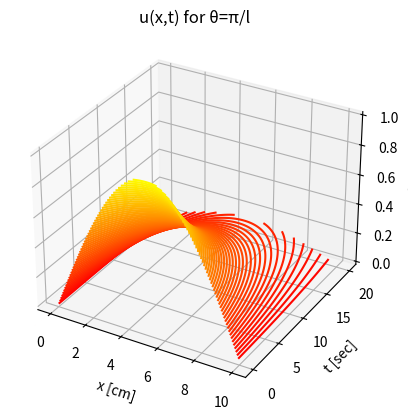
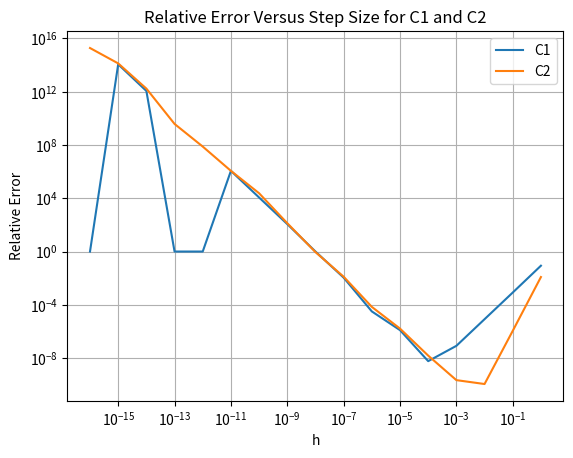

Here is the Python script that generated these plots, in order:
# Import required packages
import math
import numpy as np
import matplotlib.pyplot as plt

# PROBLEM 2
# Define u(x,t)
u = lambda x, t, theta: math.exp((-1*K*math.pow(theta, 2)*t)/(p*c))*math.sin(theta*x)
u = np.vectorize(u)

# Declare constants
K = 2.37  # [W/(cm-K)]
p = 2.70  # [g/cm^3]
c = 0.897  # [J/(g-K)]
l = 10  # [cm]

# Define number of points in x and t vectors
N = 100

# Create x and t vectors
x = np.linspace(0, l, num=N)
t = np.linspace(0, 20, num=N)

# Create meshgrid
X, T = np.meshgrid(x, t)

# Set theta
k = 1
theta = (k*math.pi)/l

# Evaluate function
U = u(X, T, theta)
U2 = u(X, T, theta)

# Graph results
fig1 = plt.figure()
ax = plt.axes(projection='3d')
ax.contour3D(X, T, U, 50, cmap='autumn')
ax.set_xlabel('x [cm]')
ax.set_ylabel('t [sec]')
ax.set_zlabel('u(x,t)')
ax.set_title('u(x,t) for θ=π/l')
plt.show()

# PROBLEM 4
# Define f(x) and f''(x)
f = lambda x: math.exp(x)
f2 = lambda x: math.exp(x)

# Set x0
x0 = (7*math.pi)/8

# Define centered difference approximations
C1 = lambda h: (f(x0+h)-(2*f(x0))+f(x0-h))/math.pow(h, 2)
C1 = np.vectorize(C1)
C2 = lambda h: ((-1*f(x0+(2*h)))+(16*f(x0+h))-(30*f(x0))+(16*f(x0-h))-f(x0-(2*h)))/(12*math.pow(h, 2))
C2 = np.vectorize(C2)

# Define h vector
h = 10**(-np.linspace(0, 16, 17))

# Calculate relative error for both centered difference approximations
E1 = np.abs((f2(x0)-C1(h))/f2(x0))
E2 = np.abs((f2(x0)-C2(h))/f2(x0))

# Plot results
fig2 = plt.figure()
plt.loglog(h,E1)
plt.loglog(h,E2)
plt.xlabel('h')
plt.ylabel('Relative Error')
plt.title('Relative Error Versus Step Size for C1 and C2')
plt.grid(True)
plt.legend(['C1','C2'])
plt.show()

# Define function to calculate order of convergence (slope of log-log plot)
def calcOrderOfConvergence(x,y):
    # Extract beginning and end of input arrays
    x1 = x[0]
    x2 = x[-1]
    y1 = y[0]
    y2 = y[-1]

    # Calculate and return order of convergence
    return math.log10(y2/y1)/math.log10(x2/x1)


# # Calculate order of convergence for centered different formulas
alpha1 = calcOrderOfConvergence(h[0:4], E1[0:4])
alpha2 = calcOrderOfConvergence(h[0:3], E2[0:3])
print("The order of convergence of C1 is: " + str(alpha1))
print("The order of convergence of C2 is: " + str(alpha2))
